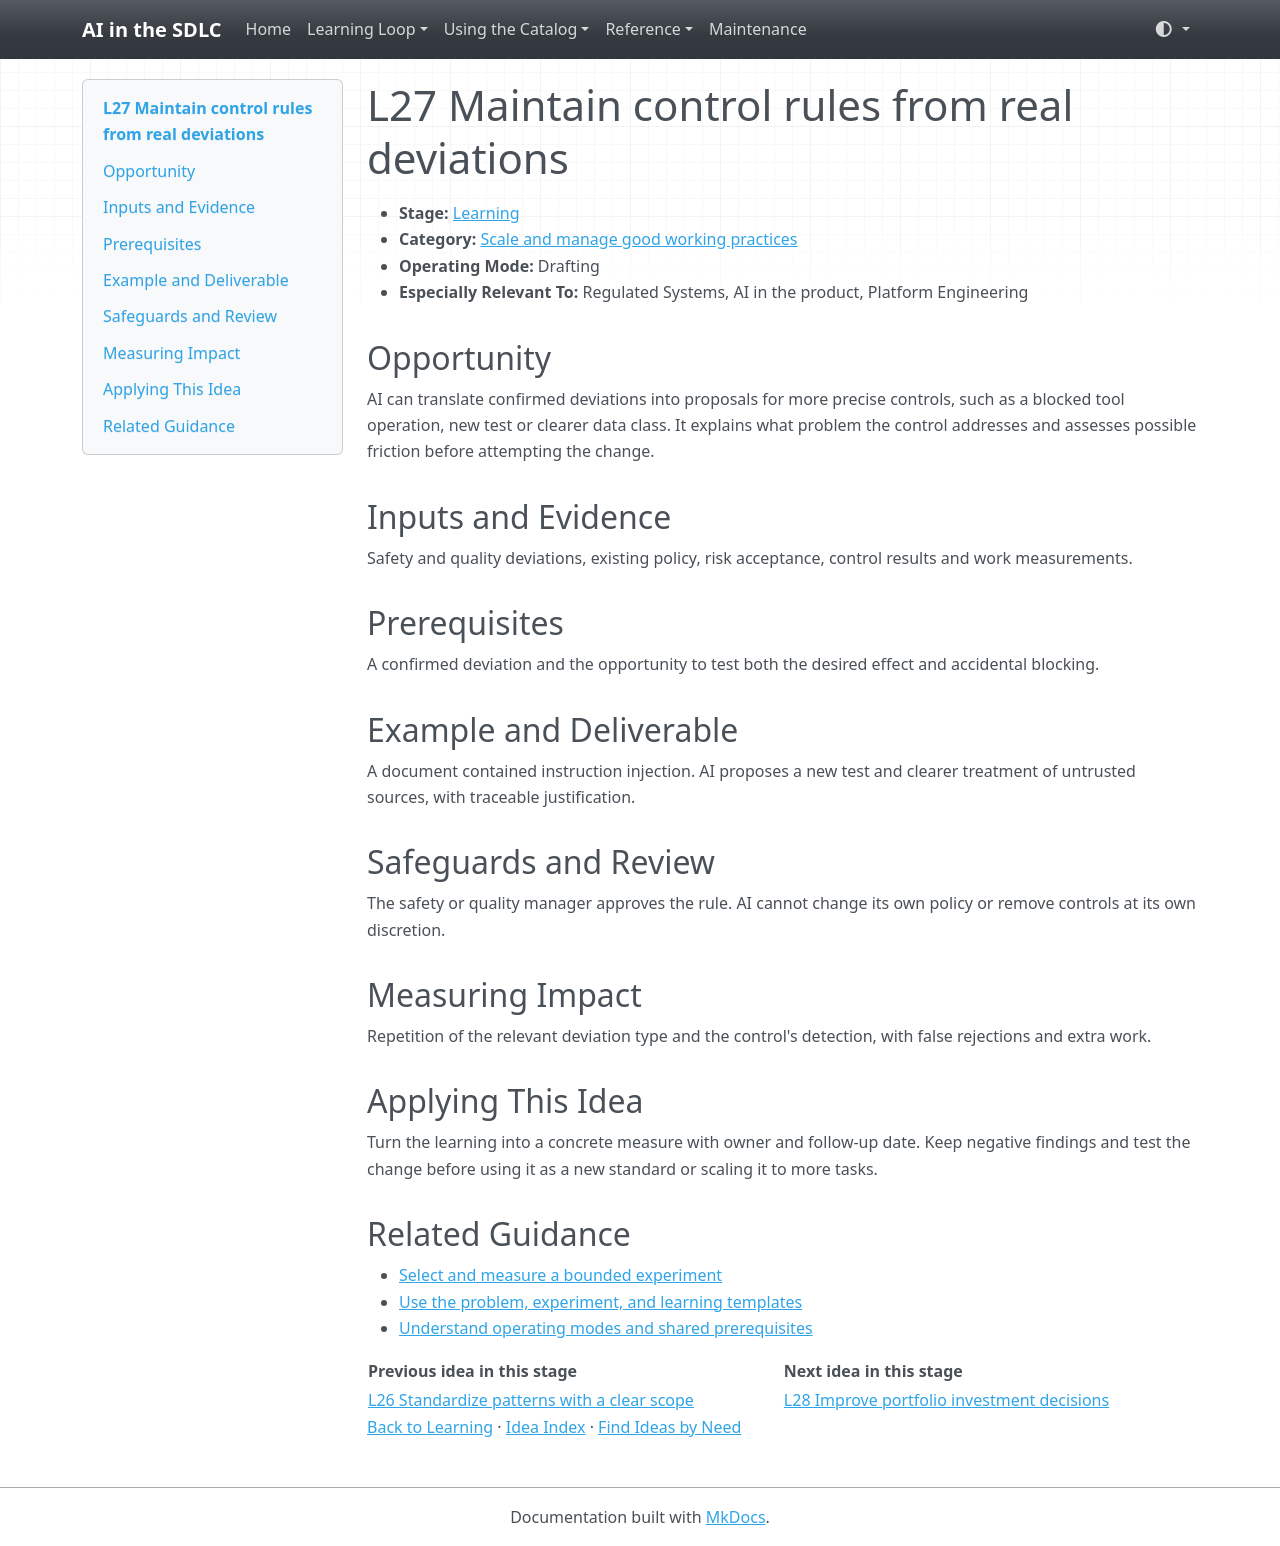

repository: grove/ai-sdlc · page: ideas/L27/index.html · generator: mkdocs

# L27 Maintain control rules from real deviations

<a id="l27"></a>

- **Stage:** [Learning](../stages/learning.md)
- **Category:** [Scale and manage good working practices](../stages/learning.md#l-category-4)
- **Operating Mode:** Drafting
- **Especially Relevant To:** Regulated Systems, AI in the product, Platform Engineering

## Opportunity

AI can translate confirmed deviations into proposals for more precise controls, such as a blocked tool operation, new test or clearer data class. It explains what problem the control addresses and assesses possible friction before attempting the change.

## Inputs and Evidence

Safety and quality deviations, existing policy, risk acceptance, control results and work measurements.

## Prerequisites

A confirmed deviation and the opportunity to test both the desired effect and accidental blocking.

## Example and Deliverable

A document contained instruction injection. AI proposes a new test and clearer treatment of untrusted sources, with traceable justification.

## Safeguards and Review

The safety or quality manager approves the rule. AI cannot change its own policy or remove controls at its own discretion.

## Measuring Impact

Repetition of the relevant deviation type and the control's detection, with false rejections and extra work.

## Applying This Idea

Turn the learning into a concrete measure with owner and follow-up date. Keep negative findings and test the change before using it as a new standard or scaling it to more tasks.

## Related Guidance

- [Select and measure a bounded experiment](../guides/impact-measurement.md)
- [Use the problem, experiment, and learning templates](../templates.md)
- [Understand operating modes and shared prerequisites](../guides/how-to-use.md)

| Previous idea in this stage | Next idea in this stage |
| --- | --- |
| [L26 Standardize patterns with a clear scope](L26.md) | [L28 Improve portfolio investment decisions](L28.md) |

[Back to Learning](../stages/learning.md) · [Idea Index](../idea-index.md) · [Find Ideas by Need](../guides/find-by-need.md)
